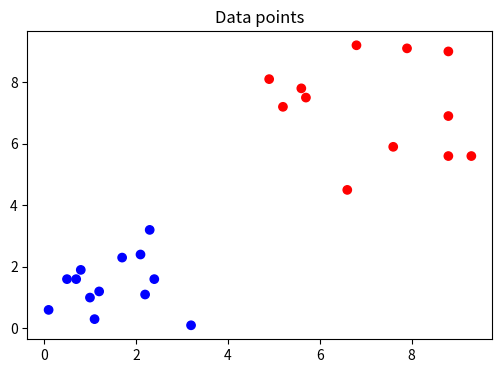

Generate this figure with matplotlib: (Note: this script raises an exception after producing the figure.)
import numpy as np
import matplotlib.pyplot as plt

# Dataset
x = np.array([[1.0, 1.0], [2.1, 2.4], [1.1, 0.3], [2.3, 3.2], [0.1, 0.6],
              [0.5, 1.6], [1.7, 2.3], [0.7, 1.6], [3.2, 0.1], [2.2, 1.1],
              [0.8, 1.9], [2.4, 1.6], [1.2, 1.2], [5.2, 7.2], [6.6, 4.5],
              [4.9, 8.1], [7.6, 5.9], [8.8, 9.0], [5.6, 7.8], [8.8, 5.6],
              [7.9, 9.1], [6.8, 9.2], [8.8, 6.9], [9.3, 5.6], [5.7, 7.5]
             ])

d = np.array([-1, -1, -1, -1, -1, -1, -1, -1, -1, -1, -1, -1, -1, 1, 1, 1, 1, 1, 1, 1, 1, 1, 1, 1, 1])

shuffle = np.random.permutation(len(x))
x = x[shuffle]
d = d[shuffle]

plt.figure(figsize=(6,4))
plt.title("Data points")
plt.scatter(x[:, 0], x[:, 1], c = d, cmap = 'bwr')
plt.show()

class Adaline:
    
    def __init__(self, lr, e):
        '''Construtor, define taxa de aprendizado e a taxa de erro aceita para convergir'''
        self.lr = lr
        self.e = e
        
    def activation(self, value):
        ''' 1 se value > 0, -1 senão'''
        return (1 if value >= 0 else -1)
        
    def predict(self, x):
        ''' Multiplicação matricial entre as entradas e os pesos somado ao bias proporcional'''
        return np.dot(x, self.weights.T) + self.bias * self.w_bias
    
    def evaluate(self, target, predicted):
        ''' Calcula a diferença entre o valor real e o valor predito'''
        return (target - predicted)
    
    def train(self, x, d):
        ''' Definir aleatoriamente os pesos, o bias e o peso do bias
            Enquanto a diferença entre m mse_anterior e o mse_atual for maior que 'e' continua o processo 
        '''
        
            
    def test(self, x):
        ''' Dado uma lista de X, submete-os à rede'''
        results = []
        for xi in x:
            predict = self.predict(xi)
            predict = self.activation(predict)
            results.append(predict)
            
        return results

rede = Adaline(lr = 0.01, e = 1e-4)
rede.train(x = x, d = d)

x_teste = np.array()
teste_resultado = rede.test(x_teste)
teste_resultado

plt.figure(figsize=(12,8))
plt.title("Data points + Predicted")
plt.scatter(x[:, 0], x[:, 1], c = d, cmap = 'bwr')
plt.scatter(x_teste[:, 0], x_teste[:, 1], c = teste_resultado, cmap = 'bwr', marker = "*", s=250)
plt.show()

plt.figure(figsize=(6,4))
plt.title("Error")
plt.plot(rede.total_mse)
plt.show()